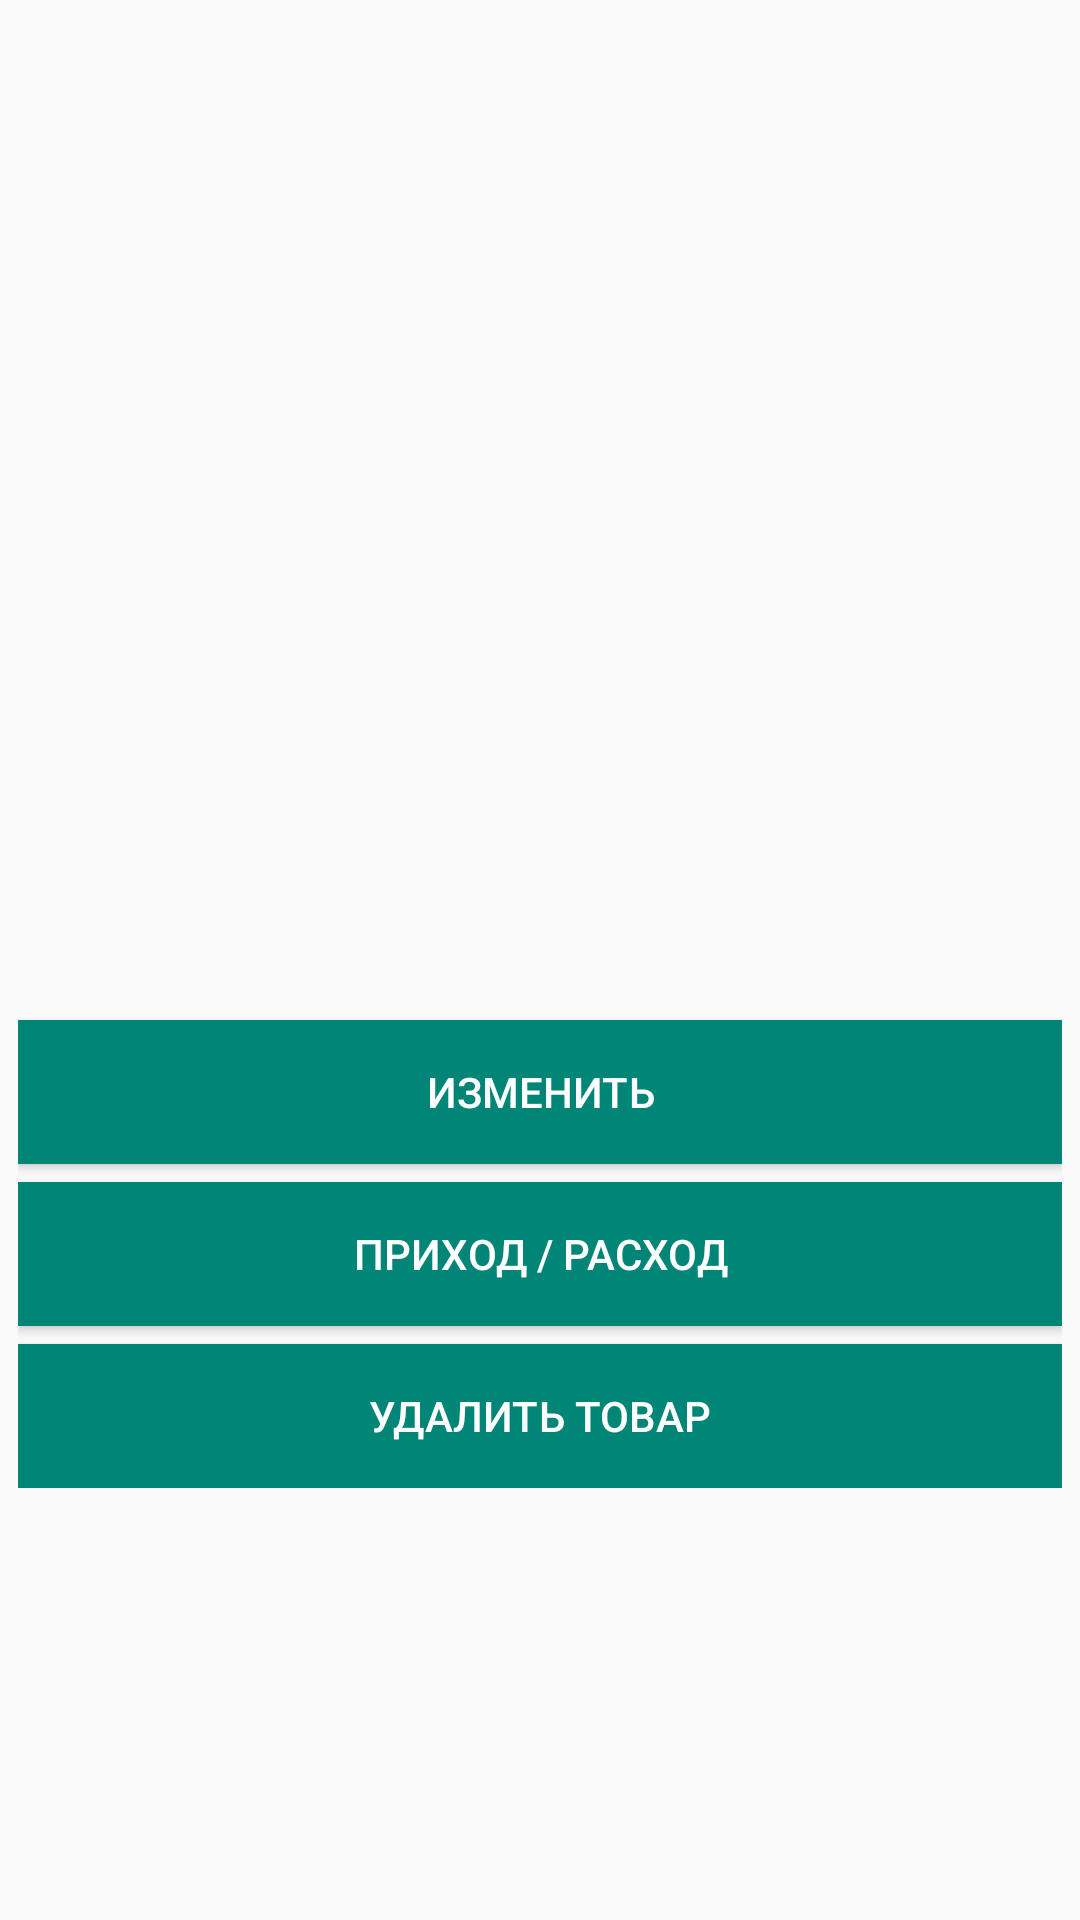

The Android layout XML behind this screen, and the referenced resources:
<!-- AndroidManifest.xml: application theme AppTheme -->
<!-- res/layout/activity_product_detail.xml -->
<?xml version="1.0" encoding="utf-8"?>
<ScrollView
        xmlns:android="http://schemas.android.com/apk/res/android"
        xmlns:tools="http://schemas.android.com/tools"
        android:layout_width="match_parent"
        android:layout_height="match_parent">
<LinearLayout
        android:layout_width="match_parent"
        android:layout_height="match_parent"
        android:orientation="vertical"
        android:padding="@dimen/indentation_6"
        tools:context=".presentation.activities.detail.ProductDetailActivity">


    <ImageView
            android:id="@+id/ivProductDetailPreview"
            android:layout_width="match_parent"
            android:layout_height="220dp"/>

    <TextView
            android:id="@+id/txtProductDetailName"
            android:layout_width="match_parent"
            android:paddingHorizontal="@dimen/indentation_6"
            android:layout_marginTop="@dimen/indentation_6"
            android:textSize="@dimen/txt_size_20"
            android:layout_height="wrap_content"/>

    <TextView
            android:id="@+id/txtProductDetailPrice"
            android:layout_width="match_parent"
            android:paddingHorizontal="@dimen/indentation_6"
            android:layout_marginTop="@dimen/indentation_6"
            android:textSize="@dimen/txt_size_14"
            android:layout_height="wrap_content"/>

    <TextView
            android:id="@+id/txtProductDetailCount"
            android:layout_width="match_parent"
            android:paddingHorizontal="@dimen/indentation_6"
            android:layout_marginTop="@dimen/indentation_6"
            android:layout_height="wrap_content"/>

    <TextView
            android:id="@+id/txtProductDetailDescription"
            android:layout_width="match_parent"
            android:paddingHorizontal="@dimen/indentation_6"
            android:layout_marginTop="@dimen/indentation_6"
            android:layout_height="wrap_content"/>

    <Button
            android:layout_marginTop="@dimen/indentation_6"
            android:id="@+id/btnChangeProduct"
            android:background="@color/colorPrimary"
            android:layout_width="match_parent"
            android:layout_height="wrap_content"
            android:textColor="@color/colorWhite"
            android:textSize="@dimen/txt_size_14"
            android:text="@string/btn_text_change"/>

    <Button
            android:layout_marginTop="@dimen/indentation_6"
            android:id="@+id/btnChangeStats"
            android:background="@color/colorPrimary"
            android:layout_width="match_parent"
            android:layout_height="wrap_content"
            android:textSize="@dimen/txt_size_14"
            android:textColor="@color/colorWhite"
            android:text="@string/btn_change_stats"/>

    <Button
            android:layout_marginTop="@dimen/indentation_6"
            android:id="@+id/btnDeleteProduct"
            android:background="@color/colorPrimary"
            android:layout_width="match_parent"
            android:layout_height="wrap_content"
            android:textSize="@dimen/txt_size_14"
            android:textColor="@color/colorWhite"
            android:text="@string/btn_delete_text"/>


</LinearLayout>
</ScrollView>
<!-- resources referenced by this layout -->
<resources>
  <color name="colorPrimary">#008577</color>
  <color name="colorWhite">#FFFFFF</color>
  <dimen name="indentation_6">6dp</dimen>
  <dimen name="txt_size_14">14sp</dimen>
  <dimen name="txt_size_20">20sp</dimen>
  <string name="btn_change_stats">ПРИХОД / РАСХОД</string>
  <string name="btn_delete_text">УДАЛИТЬ ТОВАР</string>
  <string name="btn_text_change">ИЗМЕНИТЬ</string>
  <style name="AppTheme" parent="Theme.AppCompat.Light.DarkActionBar">
          <item name="colorPrimary">@color/colorPrimary</item>
          <item name="colorPrimaryDark">@color/colorPrimaryDark</item>
          <item name="colorAccent">@color/colorAccent</item>
      </style>
  <color name="colorPrimaryDark">#00574B</color>
  <color name="colorAccent">#D81B60</color>
</resources>
